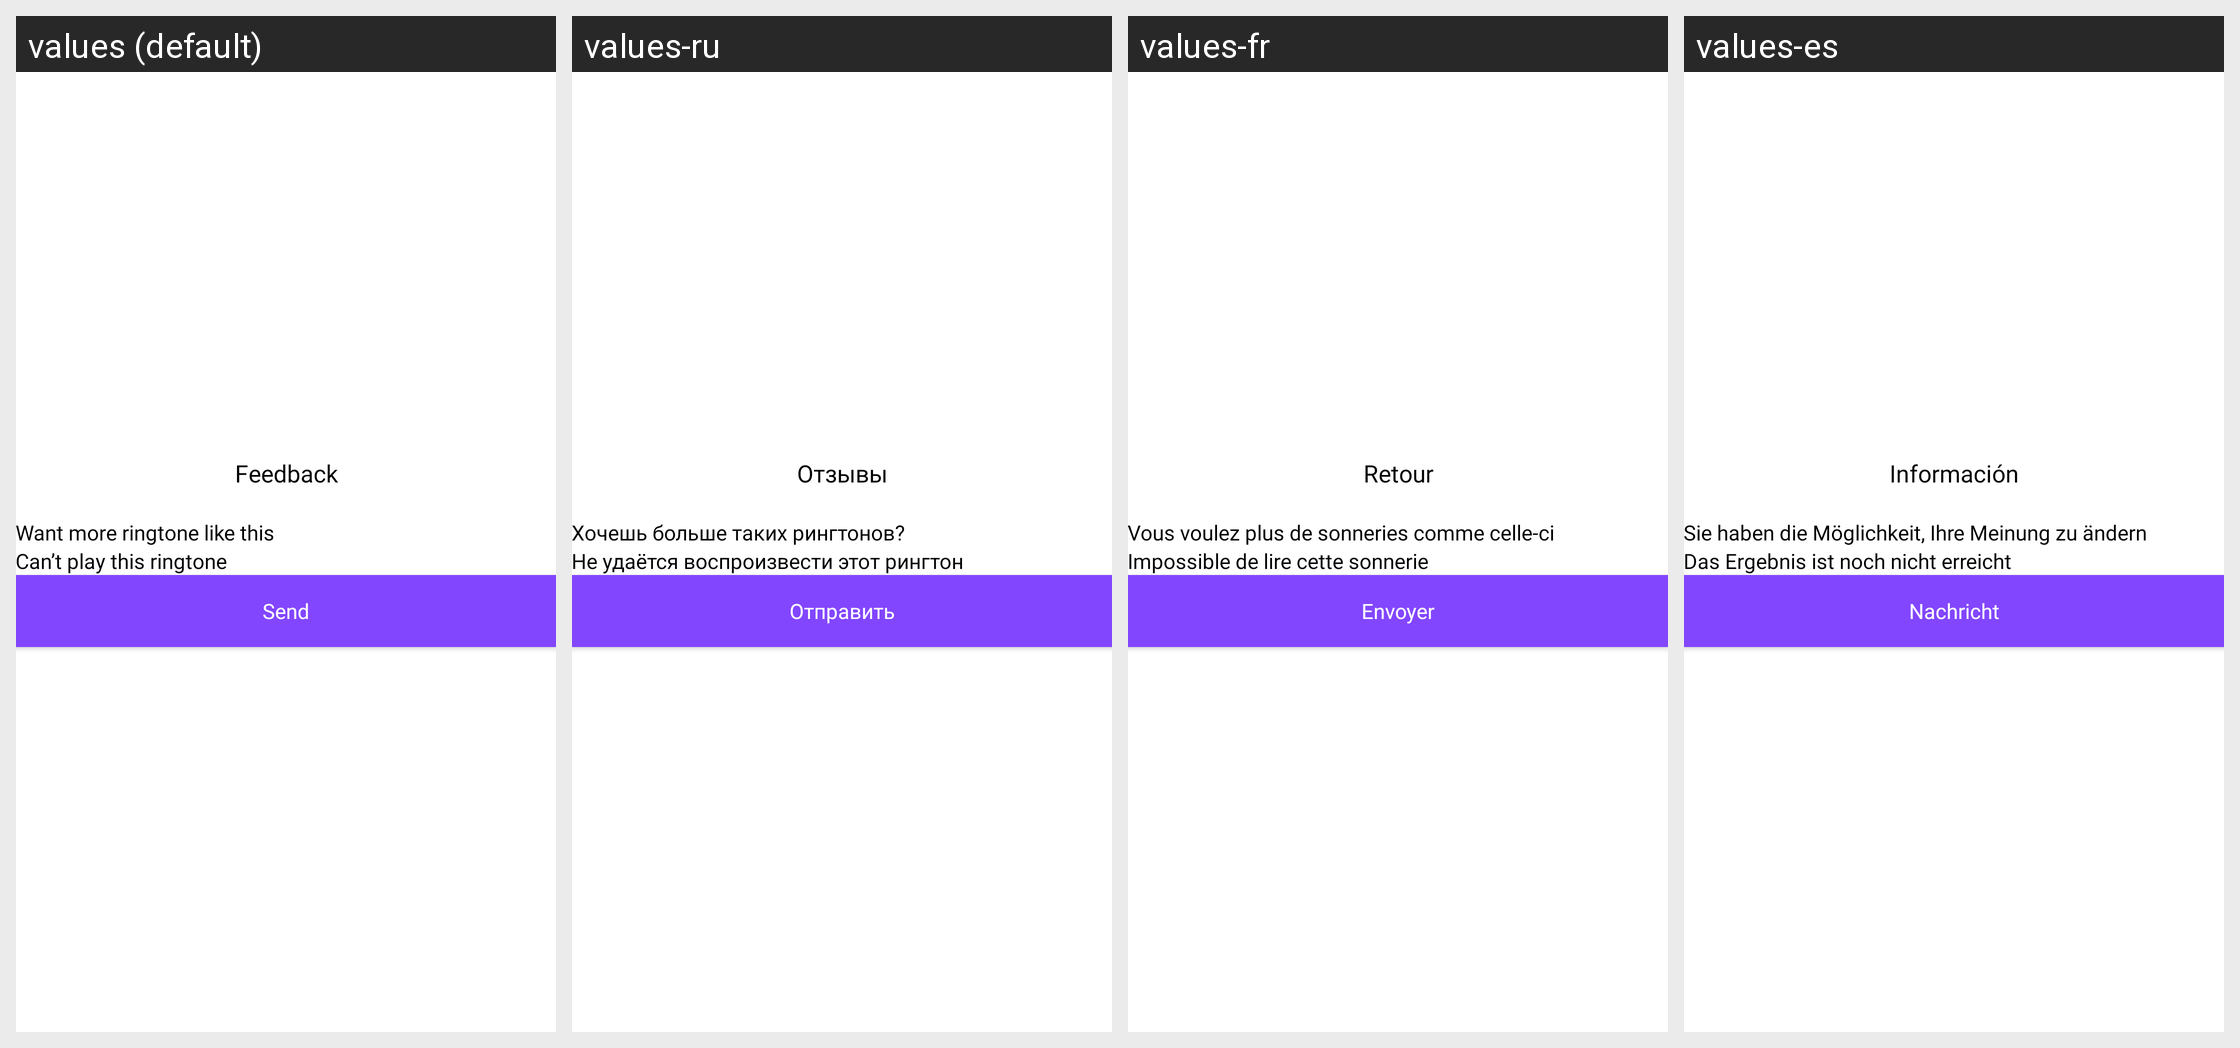

For this localized Android screen grid, give each drawn string resource with its value in every locale shown.
Android screen res/layout/dialog_feedback.xml rendered under 4 locales, left to right: values (default), values-ru, values-fr, values-es. Device: Nexus 5 (rendered at 1080×1920; each locale shown at half size, 540×960, under a caption strip naming it); theme Theme.Ringtone.
Other locales in the repository, not shown: values-ar, values-bn, values-de, values-hi, values-in, values-it, values-ko, values-pt.
Strings drawn on this screen, with the default value and each locale's value (text and hints the layout hard-codes, and strings that could not be matched under every locale, appear in the picture but are not listed):

feedback
  values: Feedback
  values-ru: Отзывы
  values-fr: Retour
  values-es: Información

feedback_1
  values: Want more ringtone like this
  values-ru: Хочешь больше таких рингтонов?
  values-fr: Vous voulez plus de sonneries comme celle-ci
  values-es: Sie haben die Möglichkeit, Ihre Meinung zu ändern

feedback_2
  values: Can’t play this ringtone
  values-ru: Не удаётся воспроизвести этот рингтон
  values-fr: Impossible de lire cette sonnerie
  values-es: Das Ergebnis ist noch nicht erreicht

send
  values: Send
  values-ru: Отправить
  values-fr: Envoyer
  values-es: Nachricht
